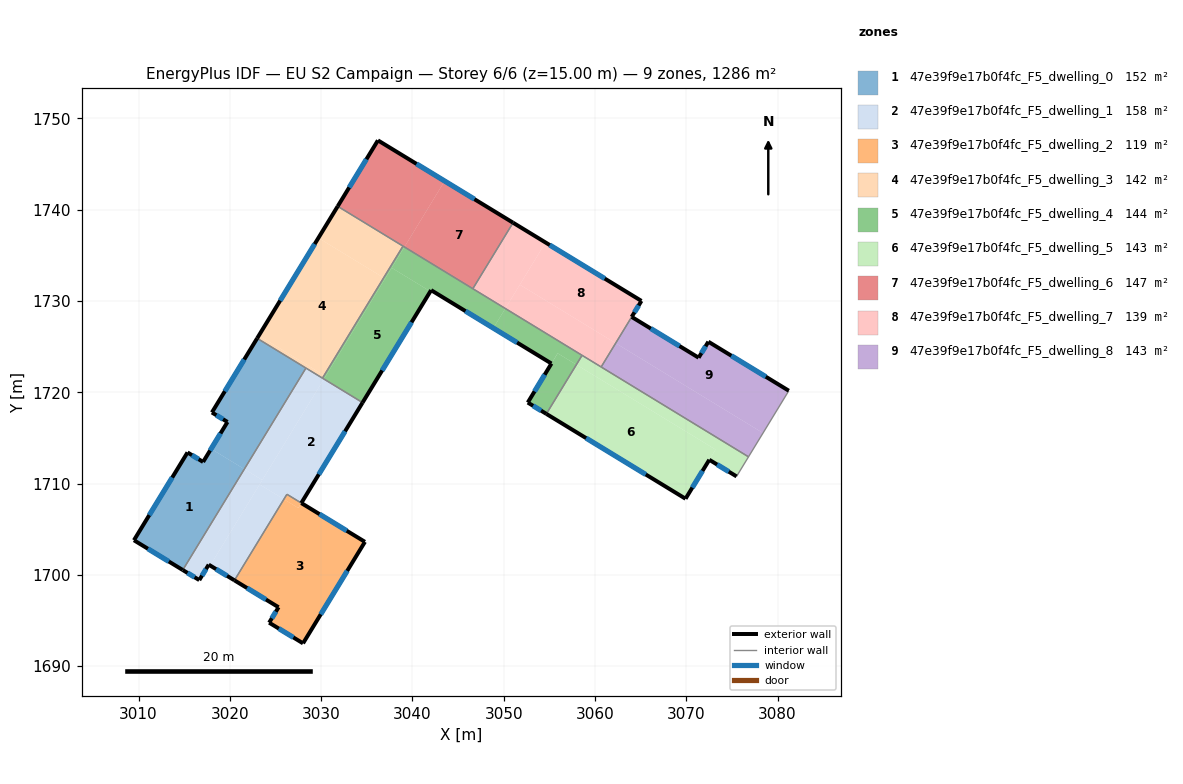
=== STOREY PLAN SPEC (per zone: floor XY polygon, exterior-wall plan segments, windows/doors) ===
zone 1: 47e39f9e17b0f4fc_F5_dwelling_0  (152.0 m²)
  floor: (3021.59, 1711.58) (3014.85, 1700.53) (3009.50, 1703.79) (3015.37, 1713.41) (3017.08, 1712.37) (3017.95, 1713.80)
  floor: (3028.34, 1722.65) (3021.59, 1711.58) (3017.95, 1713.80) (3019.75, 1716.74) (3018.04, 1717.79) (3023.00, 1725.91)
  exterior wall: (3015.37, 1713.41) – (3009.50, 1703.79)  [11.3 m]
    window: (3013.69, 1710.66) – (3011.18, 1706.54)  [6.2 m²]
  exterior wall: (3017.08, 1712.37) – (3015.37, 1713.41)  [2.0 m]
    window: (3016.59, 1712.66) – (3015.86, 1713.11)  [1.1 m²]
  exterior wall: (3019.75, 1716.74) – (3017.08, 1712.37)  [5.1 m]
    window: (3018.98, 1715.49) – (3017.84, 1713.62)  [2.8 m²]
  exterior wall: (3018.04, 1717.79) – (3019.75, 1716.74)  [2.0 m]
    window: (3018.53, 1717.49) – (3019.26, 1717.04)  [1.1 m²]
  exterior wall: (3023.00, 1725.91) – (3018.04, 1717.79)  [9.5 m]
    window: (3021.58, 1723.59) – (3019.46, 1720.11)  [5.2 m²]
  exterior wall: (3009.50, 1703.79) – (3014.85, 1700.53)  [6.3 m]
    window: (3011.03, 1702.86) – (3013.32, 1701.46)  [3.5 m²]
  interior walls: 2
zone 2: 47e39f9e17b0f4fc_F5_dwelling_1  (157.6 m²)
  floor: (3034.54, 1718.87) (3027.83, 1707.86) (3026.26, 1708.82) (3025.93, 1708.28) (3023.27, 1709.90) (3030.31, 1721.45)
  floor: (3023.56, 1710.38) (3017.85, 1701.02) (3017.69, 1701.11) (3016.66, 1699.42) (3014.85, 1700.53) (3021.59, 1711.58)
  floor: (3025.93, 1708.28) (3020.51, 1699.40) (3017.85, 1701.02) (3023.27, 1709.90)
  floor: (3030.31, 1721.45) (3023.56, 1710.38) (3021.59, 1711.58) (3028.34, 1722.65)
  exterior wall: (3027.83, 1707.86) – (3034.54, 1718.87)  [12.9 m]
    window: (3029.75, 1711.01) – (3032.63, 1715.72)  [7.1 m²]
  exterior wall: (3017.69, 1701.11) – (3020.51, 1699.40)  [3.3 m]
    window: (3018.50, 1700.62) – (3019.70, 1699.89)  [1.8 m²]
  exterior wall: (3016.66, 1699.42) – (3017.69, 1701.11)  [2.0 m]
    window: (3016.95, 1699.91) – (3017.40, 1700.63)  [1.1 m²]
  exterior wall: (3014.85, 1700.53) – (3016.66, 1699.42)  [2.1 m]
    window: (3015.37, 1700.21) – (3016.14, 1699.74)  [1.2 m²]
  interior walls: 5
zone 3: 47e39f9e17b0f4fc_F5_dwelling_2  (119.1 m²)
  floor: (3034.80, 1703.61) (3028.02, 1692.50) (3024.31, 1694.76) (3025.34, 1696.45) (3020.51, 1699.40) (3025.93, 1708.28) (3027.50, 1707.32) (3027.83, 1707.86)
  floor: (3027.83, 1707.86) (3027.50, 1707.32) (3025.93, 1708.28) (3026.26, 1708.82)
  exterior wall: (3028.02, 1692.50) – (3034.80, 1703.61)  [13.0 m]
    window: (3029.96, 1695.67) – (3032.87, 1700.44)  [7.2 m²]
  exterior wall: (3024.31, 1694.76) – (3028.02, 1692.50)  [4.3 m]
    window: (3025.37, 1694.11) – (3026.96, 1693.14)  [2.4 m²]
  exterior wall: (3025.34, 1696.45) – (3024.31, 1694.76)  [2.0 m]
    window: (3025.05, 1695.97) – (3024.61, 1695.24)  [1.1 m²]
  exterior wall: (3020.51, 1699.40) – (3025.34, 1696.45)  [5.7 m]
    window: (3021.89, 1698.55) – (3023.96, 1697.29)  [3.1 m²]
  exterior wall: (3034.80, 1703.61) – (3027.83, 1707.86)  [8.2 m]
    window: (3032.81, 1704.83) – (3029.83, 1706.65)  [4.5 m²]
  interior walls: 2
zone 4: 47e39f9e17b0f4fc_F5_dwelling_3  (141.9 m²)
  floor: (3036.86, 1732.54) (3030.34, 1721.85) (3023.18, 1726.21) (3029.70, 1736.90)
  floor: (3038.97, 1736.01) (3036.86, 1732.54) (3029.70, 1736.90) (3031.82, 1740.37)
  floor: (3030.34, 1721.85) (3030.15, 1721.54) (3023.00, 1725.91) (3023.18, 1726.21)
  exterior wall: (3031.82, 1740.37) – (3023.00, 1725.91)  [16.9 m]
    window: (3029.30, 1736.24) – (3025.52, 1730.04)  [9.3 m²]
  interior walls: 4
zone 5: 47e39f9e17b0f4fc_F5_dwelling_4  (143.9 m²)
  floor: (3050.18, 1729.17) (3048.87, 1727.03) (3042.05, 1731.18) (3041.97, 1731.05) (3037.74, 1733.63) (3039.13, 1735.91)
  floor: (3057.96, 1723.02) (3054.68, 1717.63) (3052.64, 1718.87) (3055.92, 1724.26)
  floor: (3041.97, 1731.05) (3034.54, 1718.87) (3030.31, 1721.45) (3037.74, 1733.63)
  floor: (3058.59, 1724.04) (3057.96, 1723.02) (3055.91, 1724.27) (3055.23, 1723.14) (3048.87, 1727.03) (3050.18, 1729.17)
  floor: (3039.13, 1735.91) (3037.01, 1732.44) (3036.86, 1732.54) (3038.97, 1736.01)
  floor: (3030.49, 1721.75) (3030.31, 1721.45) (3030.15, 1721.55) (3030.34, 1721.85)
  floor: (3037.01, 1732.44) (3030.49, 1721.75) (3030.34, 1721.85) (3036.86, 1732.54)
  exterior wall: (3034.54, 1718.87) – (3042.05, 1731.18)  [14.4 m]
    window: (3036.69, 1722.38) – (3039.91, 1727.66)  [7.9 m²]
  exterior wall: (3052.64, 1718.87) – (3054.68, 1717.63)  [2.4 m]
    window: (3053.22, 1718.52) – (3054.10, 1717.98)  [1.3 m²]
  exterior wall: (3055.23, 1723.14) – (3052.64, 1718.87)  [5.0 m]
    window: (3054.49, 1721.92) – (3053.38, 1720.09)  [2.8 m²]
  exterior wall: (3042.05, 1731.18) – (3055.23, 1723.14)  [15.4 m]
    window: (3045.82, 1728.89) – (3051.47, 1725.44)  [8.5 m²]
  interior walls: 5
zone 6: 47e39f9e17b0f4fc_F5_dwelling_5  (142.9 m²)
  floor: (3073.21, 1713.72) (3069.92, 1708.33) (3054.68, 1717.63) (3057.96, 1723.02)
  floor: (3073.21, 1713.72) (3057.96, 1723.02) (3058.59, 1724.04) (3076.82, 1712.93) (3075.51, 1710.78) (3072.53, 1712.60)
  exterior wall: (3072.53, 1712.60) – (3075.51, 1710.78)  [3.5 m]
    window: (3073.38, 1712.08) – (3074.66, 1711.30)  [1.9 m²]
  exterior wall: (3069.92, 1708.33) – (3072.53, 1712.60)  [5.0 m]
    window: (3070.67, 1709.55) – (3071.78, 1711.38)  [2.8 m²]
  exterior wall: (3054.68, 1717.63) – (3069.92, 1708.33)  [17.9 m]
    window: (3059.03, 1714.97) – (3065.57, 1710.99)  [9.8 m²]
  interior walls: 4
zone 7: 47e39f9e17b0f4fc_F5_dwelling_6  (146.7 m²)
  floor: (3043.54, 1743.14) (3039.13, 1735.91) (3031.82, 1740.37) (3036.23, 1747.59)
  floor: (3051.03, 1738.57) (3046.62, 1731.34) (3039.13, 1735.91) (3043.54, 1743.14)
  exterior wall: (3036.23, 1747.59) – (3031.82, 1740.37)  [8.5 m]
    window: (3034.97, 1745.53) – (3033.08, 1742.43)  [4.7 m²]
  exterior wall: (3051.03, 1738.57) – (3036.23, 1747.59)  [17.3 m]
    window: (3046.80, 1741.15) – (3040.46, 1745.01)  [9.6 m²]
  interior walls: 3
zone 8: 47e39f9e17b0f4fc_F5_dwelling_7  (139.5 m²)
  floor: (3065.09, 1730.00) (3062.27, 1725.38) (3051.77, 1731.78) (3051.93, 1732.04) (3054.59, 1736.40)
  floor: (3054.59, 1736.40) (3050.18, 1729.17) (3046.62, 1731.34) (3051.03, 1738.57)
  floor: (3062.27, 1725.38) (3060.68, 1722.77) (3050.18, 1729.17) (3051.77, 1731.78)
  exterior wall: (3065.09, 1730.00) – (3051.03, 1738.57)  [16.5 m]
    window: (3061.07, 1732.45) – (3055.05, 1736.12)  [9.1 m²]
  exterior wall: (3064.02, 1728.25) – (3065.09, 1730.00)  [2.1 m]
    window: (3064.33, 1728.75) – (3064.79, 1729.50)  [1.1 m²]
  interior walls: 4
zone 9: 47e39f9e17b0f4fc_F5_dwelling_8  (142.6 m²)
  floor: (3081.24, 1720.17) (3078.55, 1715.75) (3078.41, 1715.53) (3062.27, 1725.38) (3064.02, 1728.25) (3071.36, 1723.79) (3072.42, 1725.54)
  floor: (3078.41, 1715.53) (3076.82, 1712.93) (3060.68, 1722.77) (3062.27, 1725.38)
  exterior wall: (3071.36, 1723.79) – (3064.02, 1728.25)  [8.6 m]
    window: (3069.26, 1725.06) – (3066.12, 1726.98)  [4.7 m²]
  exterior wall: (3072.42, 1725.54) – (3071.36, 1723.79)  [2.0 m]
    window: (3072.12, 1725.04) – (3071.66, 1724.29)  [1.1 m²]
  exterior wall: (3081.24, 1720.17) – (3072.42, 1725.54)  [10.3 m]
    window: (3078.72, 1721.70) – (3074.94, 1724.00)  [5.7 m²]
  interior walls: 3

=== DERIVED (storey summary) ===
Building: EU S2 Campaign
Storey: 6 of 6  (floor level z = 15.00 m)
Storey gross floor area: 1286.3 m²
Zones on this storey: 9
  - 47e39f9e17b0f4fc_F5_dwelling_0: floor 152.0 m²; exterior wall 36.2 m (108.5 m²); 6 window(s) 19.9 m²; WWR 18.4%
  - 47e39f9e17b0f4fc_F5_dwelling_1: floor 157.6 m²; exterior wall 20.3 m (60.9 m²); 4 window(s) 11.2 m²; WWR 18.4%
  - 47e39f9e17b0f4fc_F5_dwelling_2: floor 119.1 m²; exterior wall 33.2 m (99.5 m²); 5 window(s) 18.3 m²; WWR 18.4%
  - 47e39f9e17b0f4fc_F5_dwelling_3: floor 141.9 m²; exterior wall 16.9 m (50.8 m²); 1 window(s) 9.3 m²; WWR 18.4%
  - 47e39f9e17b0f4fc_F5_dwelling_4: floor 143.9 m²; exterior wall 37.2 m (111.7 m²); 4 window(s) 20.5 m²; WWR 18.4%
  - 47e39f9e17b0f4fc_F5_dwelling_5: floor 142.9 m²; exterior wall 26.4 m (79.1 m²); 3 window(s) 14.5 m²; WWR 18.4%
  - 47e39f9e17b0f4fc_F5_dwelling_6: floor 146.7 m²; exterior wall 25.8 m (77.4 m²); 2 window(s) 14.2 m²; WWR 18.4%
  - 47e39f9e17b0f4fc_F5_dwelling_7: floor 139.5 m²; exterior wall 18.5 m (55.5 m²); 2 window(s) 10.2 m²; WWR 18.4%
  - 47e39f9e17b0f4fc_F5_dwelling_8: floor 142.6 m²; exterior wall 21.0 m (62.9 m²); 3 window(s) 11.5 m²; WWR 18.4%
Zone adjacency (shared interzone walls):
  - 47e39f9e17b0f4fc_F5_dwelling_0 ↔ 47e39f9e17b0f4fc_F5_dwelling_1
  - 47e39f9e17b0f4fc_F5_dwelling_0 ↔ 47e39f9e17b0f4fc_F5_dwelling_3
  - 47e39f9e17b0f4fc_F5_dwelling_1 ↔ 47e39f9e17b0f4fc_F5_dwelling_2
  - 47e39f9e17b0f4fc_F5_dwelling_1 ↔ 47e39f9e17b0f4fc_F5_dwelling_3
  - 47e39f9e17b0f4fc_F5_dwelling_1 ↔ 47e39f9e17b0f4fc_F5_dwelling_4
  - 47e39f9e17b0f4fc_F5_dwelling_3 ↔ 47e39f9e17b0f4fc_F5_dwelling_4
  - 47e39f9e17b0f4fc_F5_dwelling_3 ↔ 47e39f9e17b0f4fc_F5_dwelling_6
  - 47e39f9e17b0f4fc_F5_dwelling_4 ↔ 47e39f9e17b0f4fc_F5_dwelling_5
  - 47e39f9e17b0f4fc_F5_dwelling_4 ↔ 47e39f9e17b0f4fc_F5_dwelling_6
  - 47e39f9e17b0f4fc_F5_dwelling_4 ↔ 47e39f9e17b0f4fc_F5_dwelling_7
  - 47e39f9e17b0f4fc_F5_dwelling_5 ↔ 47e39f9e17b0f4fc_F5_dwelling_7
  - 47e39f9e17b0f4fc_F5_dwelling_5 ↔ 47e39f9e17b0f4fc_F5_dwelling_8
  - 47e39f9e17b0f4fc_F5_dwelling_6 ↔ 47e39f9e17b0f4fc_F5_dwelling_7
  - 47e39f9e17b0f4fc_F5_dwelling_7 ↔ 47e39f9e17b0f4fc_F5_dwelling_8